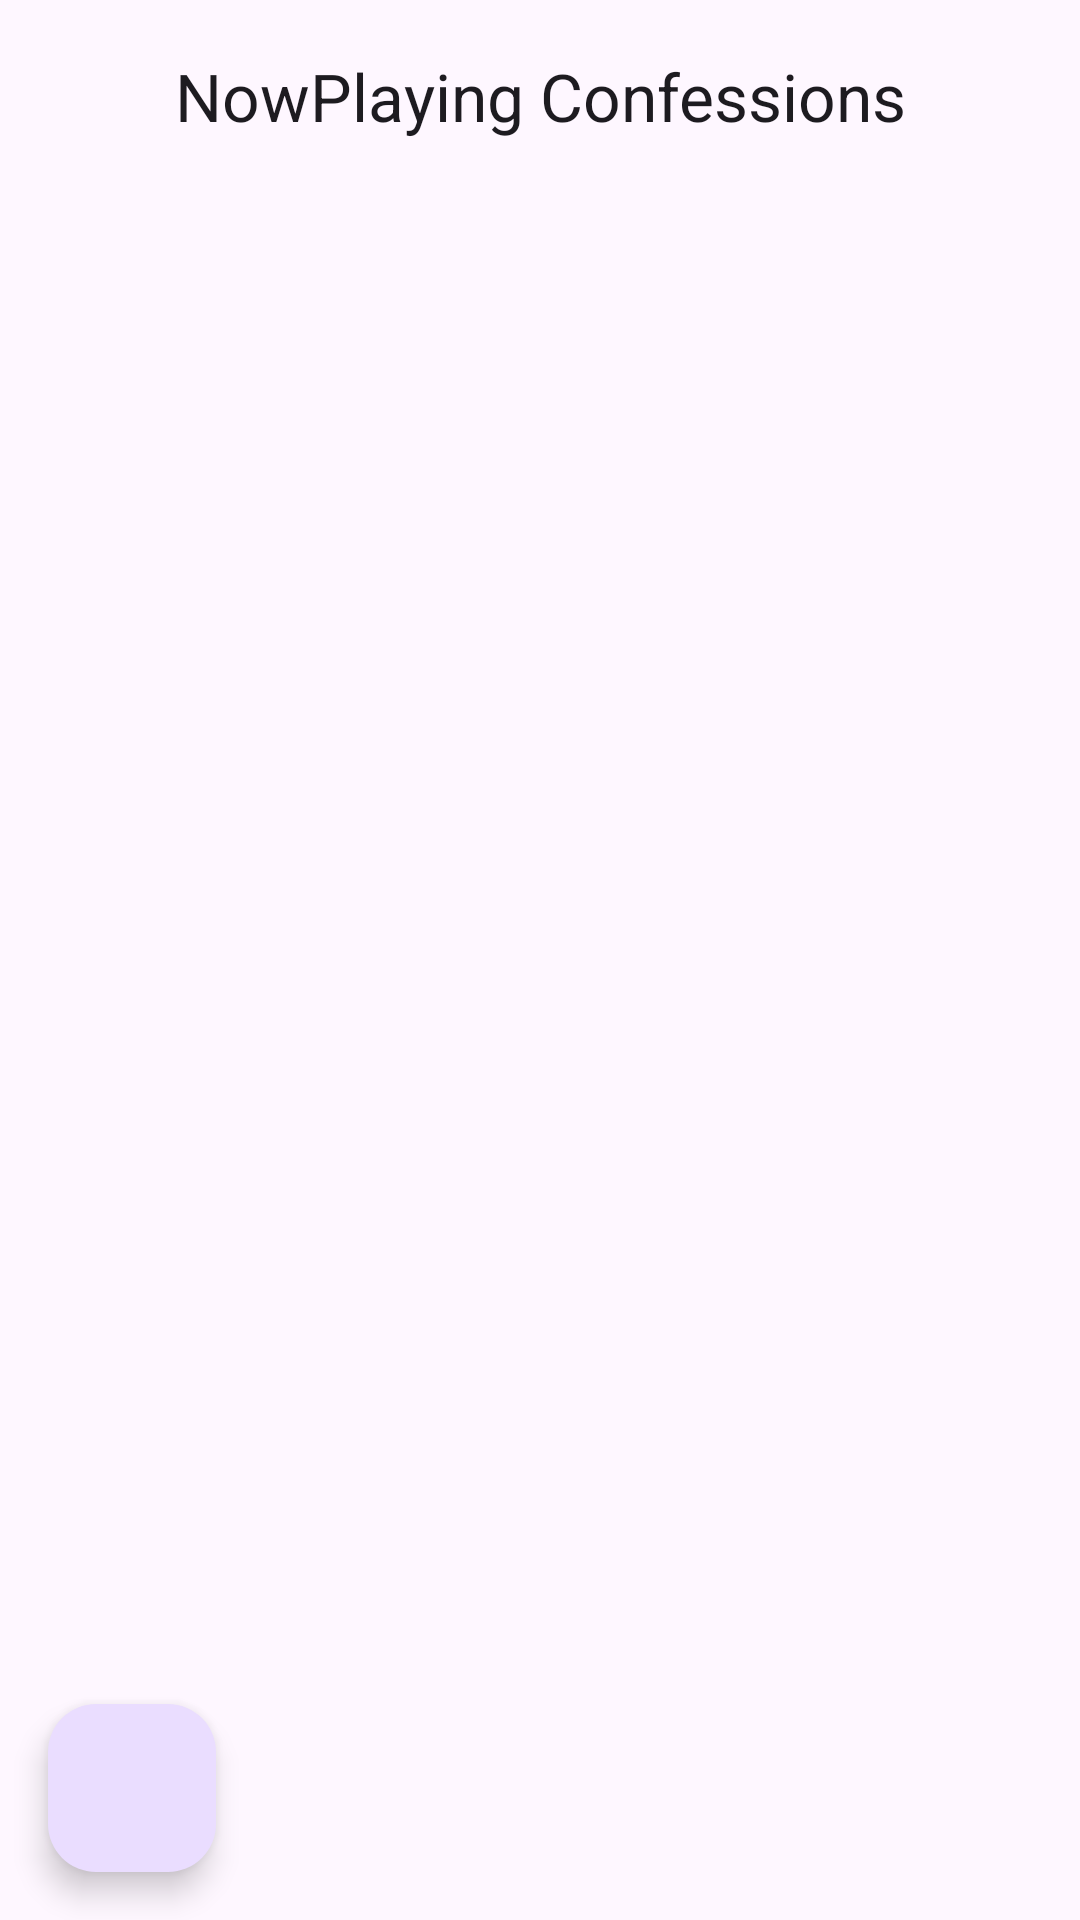

Here is an Android app screen rendered from its layout file. Give the layout XML and the strings, colors and styles it references.
<!-- AndroidManifest.xml: application theme Theme.Material3.DayNight.NoActionBar -->
<!-- res/layout/activity_main.xml -->
<?xml version="1.0" encoding="utf-8"?>
<androidx.coordinatorlayout.widget.CoordinatorLayout xmlns:android="http://schemas.android.com/apk/res/android"
    xmlns:app="http://schemas.android.com/apk/res-auto"
    android:layout_width="match_parent"
    android:layout_height="match_parent">


    <com.google.android.material.appbar.MaterialToolbar
        android:id="@+id/toolbar"
        style="@style/Widget.Material3.Toolbar"
        android:layout_width="match_parent"
        android:layout_height="wrap_content"
        android:theme="@style/ThemeOverlay.Material3.ActionBar"
        app:title="NowPlaying Confessions"
        app:titleCentered="true" />


    <androidx.recyclerview.widget.RecyclerView
        android:id="@+id/recyclerView"
        android:layout_width="match_parent"
        android:layout_height="match_parent"
        android:layout_marginTop="?attr/actionBarSize"
        app:layout_behavior="@string/appbar_scrolling_view_behavior"/>

    <com.google.android.material.floatingactionbutton.FloatingActionButton
        android:id="@+id/fabAdd"
        android:layout_width="wrap_content"
        android:layout_height="wrap_content"
        android:layout_margin="16dp"
        android:contentDescription="@string/add"
        android:visibility="gone"

        app:layout_anchor="@id/recyclerView"
        app:layout_anchorGravity="bottom|end"
        app:srcCompat="@drawable/ic_launcher_background" />

    <com.google.android.material.floatingactionbutton.FloatingActionButton
        android:id="@+id/fabSettings"
        android:layout_width="wrap_content"
        android:layout_height="wrap_content"
        android:contentDescription="Settings"
        android:layout_margin="16dp"
        app:srcCompat="@drawable/baseline_add_box_24"
        app:maxImageSize="40dp"
        app:layout_anchor="@id/recyclerView"
    app:layout_anchorGravity="bottom|start" />

</androidx.coordinatorlayout.widget.CoordinatorLayout>
<!-- resources referenced by this layout -->
<resources>
  <string name="add">Add</string>
</resources>
